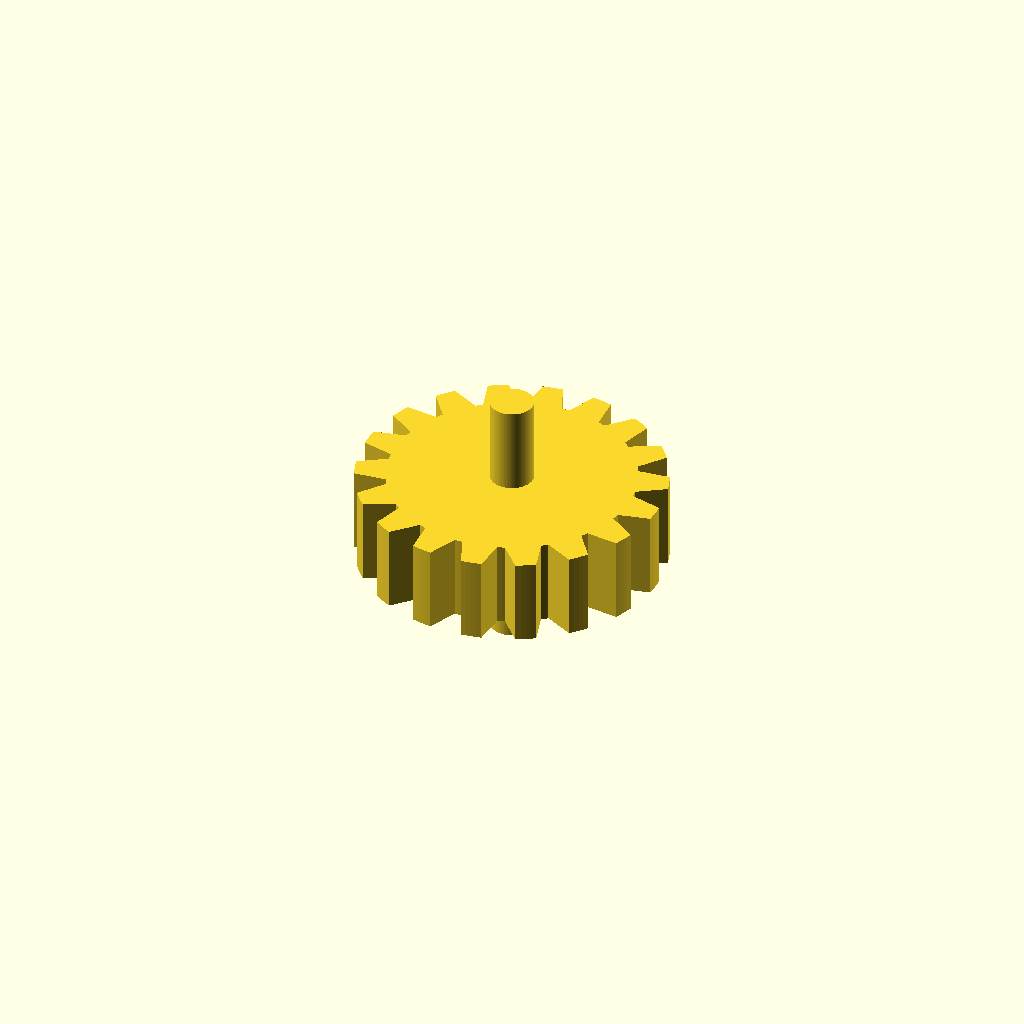
Cell 1 — every parameter at its default value.
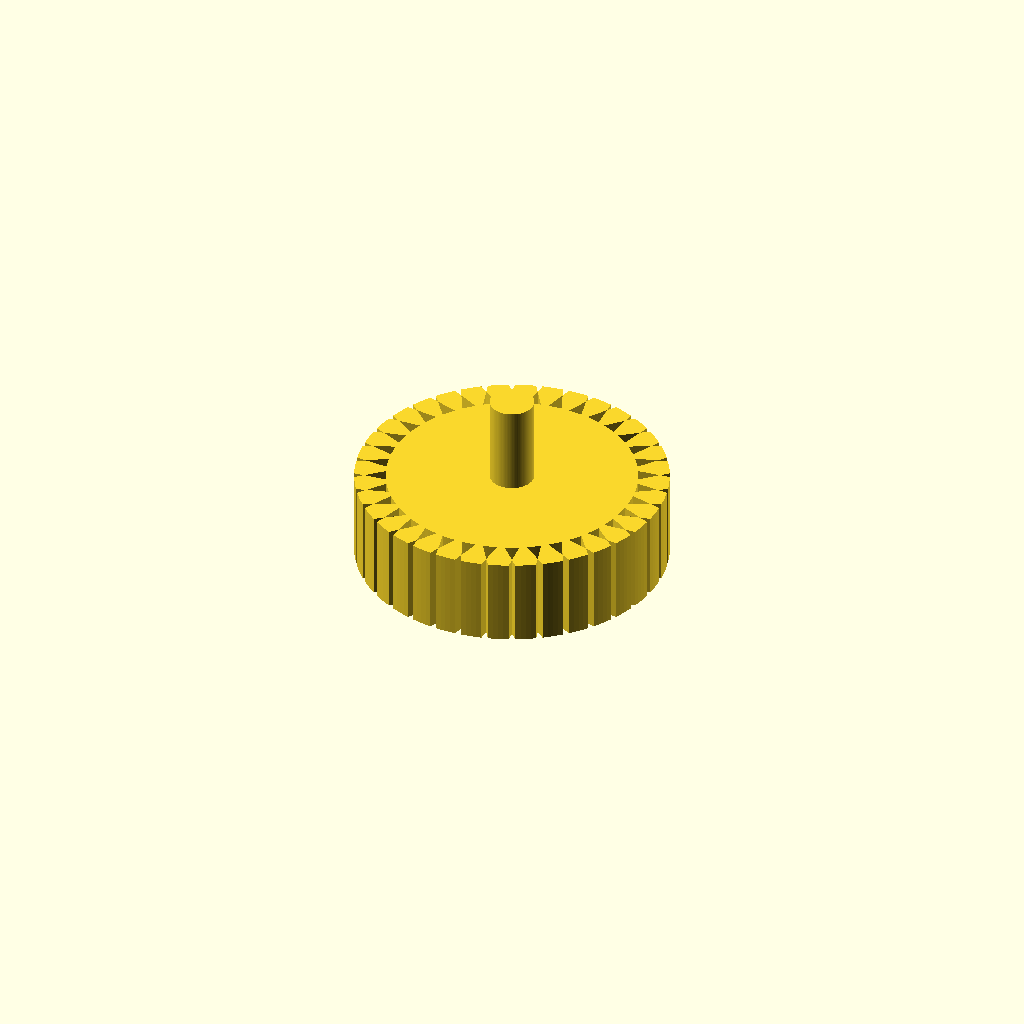
Cell 2: teeth_count = 36 (everything else at default).
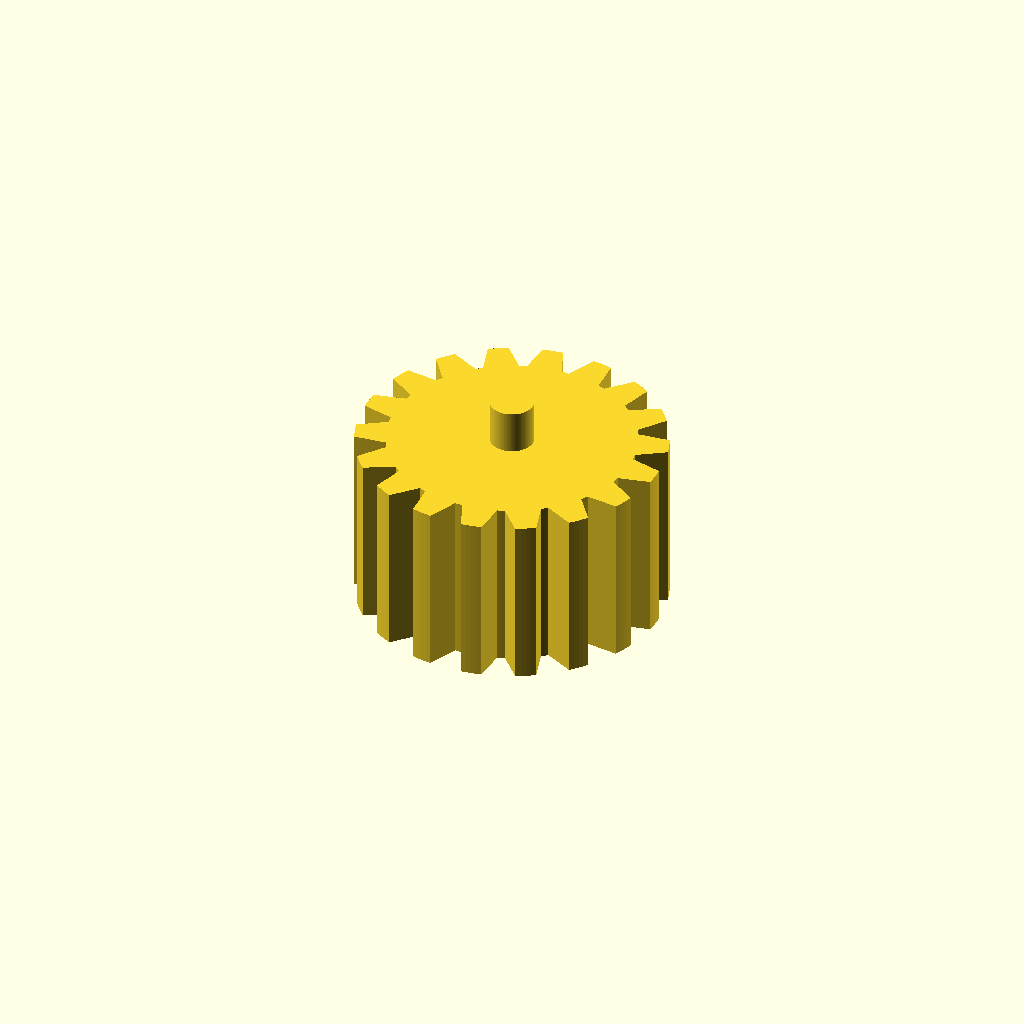
Cell 3 — gear_thickness set to 12, the other parameters unchanged.
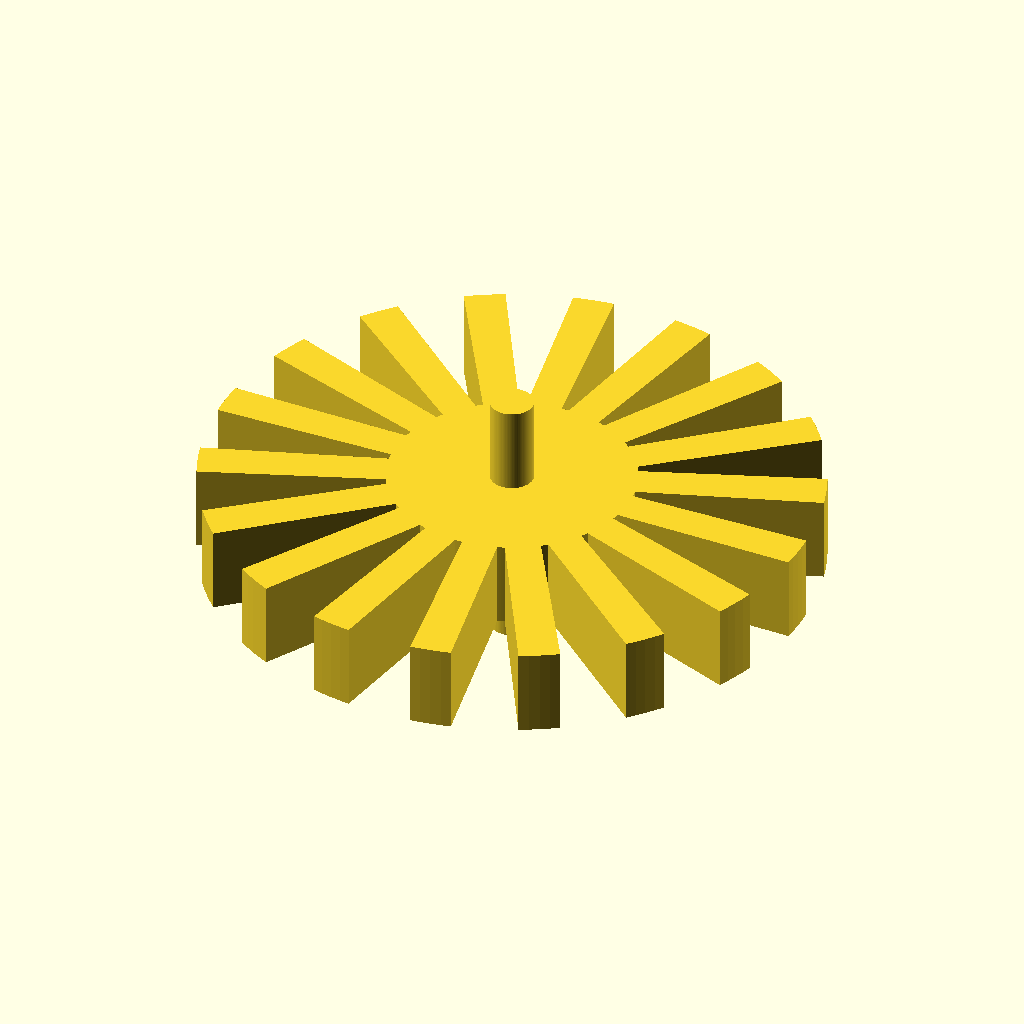
Cell 4: the same model with tooth_tip_radius = 21.082.
One fixed orthographic camera (rotation 55°, 0°, 25°; colour scheme Cornfield) for every cell.
The OpenSCAD source (tests/3d/AR4_SG1_gear.scad):
// AR4_SG1_gear.scad
// Parametric OpenSCAD recreation of AR4_SG1_gear.STEP
// Units: mm
// Source STEP observations:
//   thickness = 0.9374 - (-5.0626) = 6.0
//   outer radius ~= 10.541
//   root/minor radius ~= 8.4431757
//   bore radius = 1.5
//   tooth centres repeat every 20 deg => 18 teeth
//
// This is a clean parametric approximation, not a literal BREP conversion.

$fn = 96;

// ---- Main gear parameters ----
// Number of teeth around the gear circumference.
teeth_count = 18;

// Axial thickness of the gear body.
gear_thickness = 6.0;

// Radius to the outside of each tooth tip.
tooth_tip_radius = 10.541;

// Radius to the bottom of each tooth valley.
tooth_root_radius = 8.4431757035;

// Diameter of the central shaft/bore hole.
bore_diameter = 3.0;

// ---- Counter gear parameters ----
// Counter gear disabled/hidden by default.
show_counter_gear = false;

counter_teeth_count       = teeth_count;
counter_tooth_tip_radius  = tooth_tip_radius;
counter_tooth_root_radius = tooth_root_radius;
counter_bore_diameter     = bore_diameter;
counter_gear_thickness    = gear_thickness;

// Distance between the two gear axes when the counter gear is shown.
counter_center_distance = tooth_tip_radius + counter_tooth_root_radius;

// Angular offset that places the counter gear teeth into the main gear valleys.
counter_mesh_phase_degrees = 360 / (2 * counter_teeth_count);

// ---- Shaft parameters ----
// Shaft is coaxial with the gear bore and the OpenSCAD Z axis.
// Set shaft_diameter <= 0 or shaft_length <= 0 to suppress the shaft in the
// ar4_sg1_gear_with_shaft() assembly.
shaft_diameter = bore_diameter;
shaft_length   = 18.0;
shaft_z_offset = 0.0;   // moves the shaft along Z relative to the gear centre
shaft_facets   = 96;

// ---- Tooth angular controls ----
// Defaults match the STEP tooth-tip angle closely.
// Both values are measured in degrees either side of each tooth centreline.
tooth_tip_half_angle_degrees  = 3.82;
tooth_base_half_angle_degrees = 8.25;

// ---- Faceting controls for the 2D outline ----
tooth_tip_arc_steps  = 4;
tooth_root_arc_steps = 2;
bore_facets          = 96;

// ---- Helpers ----
function polar_point(radius, angle_degrees) =
    [radius * cos(angle_degrees), radius * sin(angle_degrees)];

function arc_points(radius, start_angle_degrees, end_angle_degrees, segment_count) =
    [for (segment_index = [0:segment_count])
        polar_point(
            radius,
            start_angle_degrees + (end_angle_degrees - start_angle_degrees) * segment_index / segment_count
        )
    ];

function tooth_points(tooth_index,
                      gear_teeth_count=teeth_count,
                      tip_radius=tooth_tip_radius,
                      root_radius=tooth_root_radius,
                      tip_half_angle_degrees=tooth_tip_half_angle_degrees,
                      base_half_angle_degrees=tooth_base_half_angle_degrees,
                      tip_arc_segment_count=tooth_tip_arc_steps,
                      root_arc_segment_count=tooth_root_arc_steps) =
    let(
        tooth_pitch_degrees = 360 / gear_teeth_count,
        tooth_center_degrees = tooth_index * tooth_pitch_degrees
    )
    concat(
        arc_points(root_radius,
                   tooth_center_degrees - tooth_pitch_degrees/2,
                   tooth_center_degrees - base_half_angle_degrees,
                   root_arc_segment_count),       // root valley approaching tooth
        [polar_point(tip_radius,
                     tooth_center_degrees - tip_half_angle_degrees)],
        arc_points(tip_radius,
                   tooth_center_degrees - tip_half_angle_degrees,
                   tooth_center_degrees + tip_half_angle_degrees,
                   tip_arc_segment_count),         // rounded/flat-ish tooth tip
        [polar_point(root_radius,
                     tooth_center_degrees + base_half_angle_degrees)],
        arc_points(root_radius,
                   tooth_center_degrees + base_half_angle_degrees,
                   tooth_center_degrees + tooth_pitch_degrees/2,
                   root_arc_segment_count)         // root valley leaving tooth
    );

function gear_points(gear_teeth_count=teeth_count,
                     tip_radius=tooth_tip_radius,
                     root_radius=tooth_root_radius,
                     tip_half_angle_degrees=tooth_tip_half_angle_degrees,
                     base_half_angle_degrees=tooth_base_half_angle_degrees,
                     tip_arc_segment_count=tooth_tip_arc_steps,
                     root_arc_segment_count=tooth_root_arc_steps) =
    [for (tooth_index = [0:gear_teeth_count-1])
        each tooth_points(tooth_index,
                          gear_teeth_count,
                          tip_radius,
                          root_radius,
                          tip_half_angle_degrees,
                          base_half_angle_degrees,
                          tip_arc_segment_count,
                          root_arc_segment_count)
    ];

// ---- 2D profile ----
module ar4_sg1_gear_2d(gear_teeth_count=teeth_count,
                       tip_radius=tooth_tip_radius,
                       root_radius=tooth_root_radius,
                       tip_half_angle_degrees=tooth_tip_half_angle_degrees,
                       base_half_angle_degrees=tooth_base_half_angle_degrees,
                       tip_arc_segment_count=tooth_tip_arc_steps,
                       root_arc_segment_count=tooth_root_arc_steps) {
    polygon(points = gear_points(gear_teeth_count,
                                 tip_radius,
                                 root_radius,
                                 tip_half_angle_degrees,
                                 base_half_angle_degrees,
                                 tip_arc_segment_count,
                                 root_arc_segment_count));
}

// ---- Parametric shaft, axis along OpenSCAD Z ----
module parametric_shaft(shaft_diameter_value=shaft_diameter,
                        shaft_length_value=shaft_length,
                        z_offset=shaft_z_offset,
                        center_on_origin=true,
                        facet_count=shaft_facets) {
    if (shaft_diameter_value > 0 && shaft_length_value > 0) {
        translate([0, 0, z_offset])
            cylinder(h=shaft_length_value,
                     d=shaft_diameter_value,
                     center=center_on_origin,
                     $fn=facet_count);
    }
}

// ---- 3D gear, axis along OpenSCAD Z ----
module ar4_sg1_gear(gear_teeth_count=teeth_count,
                    gear_height=gear_thickness,
                    tip_radius=tooth_tip_radius,
                    root_radius=tooth_root_radius,
                    bore_diameter_value=bore_diameter,
                    tip_half_angle_degrees=tooth_tip_half_angle_degrees,
                    base_half_angle_degrees=tooth_base_half_angle_degrees,
                    tip_arc_segment_count=tooth_tip_arc_steps,
                    root_arc_segment_count=tooth_root_arc_steps,
                    center_on_origin=true) {
    cut_clearance = 0.02;
    difference() {
        linear_extrude(height=gear_height, center=center_on_origin, convexity=10)
            ar4_sg1_gear_2d(gear_teeth_count=gear_teeth_count,
                             tip_radius=tip_radius,
                             root_radius=root_radius,
                             tip_half_angle_degrees=tip_half_angle_degrees,
                             base_half_angle_degrees=base_half_angle_degrees,
                             tip_arc_segment_count=tip_arc_segment_count,
                             root_arc_segment_count=root_arc_segment_count);

        if (bore_diameter_value > 0)
            translate([0, 0, center_on_origin ? 0 : gear_height/2])
                cylinder(h=gear_height + 2*cut_clearance,
                         d=bore_diameter_value,
                         center=true,
                         $fn=bore_facets);
    }
}

// ---- Gear plus coaxial parametric shaft ----
module ar4_sg1_gear_with_shaft(gear_teeth_count=teeth_count,
                               gear_height=gear_thickness,
                               tip_radius=tooth_tip_radius,
                               root_radius=tooth_root_radius,
                               bore_diameter_value=bore_diameter,
                               tip_half_angle_degrees=tooth_tip_half_angle_degrees,
                               base_half_angle_degrees=tooth_base_half_angle_degrees,
                               tip_arc_segment_count=tooth_tip_arc_steps,
                               root_arc_segment_count=tooth_root_arc_steps,
                               shaft_diameter_value=shaft_diameter,
                               shaft_length_value=shaft_length,
                               shaft_z_offset_value=shaft_z_offset,
                               center_on_origin=true) {
    union() {
        ar4_sg1_gear(gear_teeth_count=gear_teeth_count,
                     gear_height=gear_height,
                     tip_radius=tip_radius,
                     root_radius=root_radius,
                     bore_diameter_value=bore_diameter_value,
                     tip_half_angle_degrees=tip_half_angle_degrees,
                     base_half_angle_degrees=base_half_angle_degrees,
                     tip_arc_segment_count=tip_arc_segment_count,
                     root_arc_segment_count=root_arc_segment_count,
                     center_on_origin=center_on_origin);
        parametric_shaft(shaft_diameter_value=shaft_diameter_value,
                         shaft_length_value=shaft_length_value,
                         z_offset=shaft_z_offset_value,
                         center_on_origin=center_on_origin,
                         facet_count=shaft_facets);
    }
}

// ---- Main gear plus optional meshing counter gear ----
module ar4_sg1_gear_pair(main_teeth_count=teeth_count,
                         main_gear_height=gear_thickness,
                         main_tip_radius=tooth_tip_radius,
                         main_root_radius=tooth_root_radius,
                         main_bore_diameter=bore_diameter,
                         counter_teeth_count_value=counter_teeth_count,
                         counter_tip_radius=counter_tooth_tip_radius,
                         counter_root_radius=counter_tooth_root_radius,
                         counter_bore_diameter_value=counter_bore_diameter,
                         counter_gear_height=counter_gear_thickness,
                         center_distance=counter_center_distance,
                         mesh_phase_degrees=counter_mesh_phase_degrees,
                         center_on_origin=true) {
    union() {
        ar4_sg1_gear(gear_teeth_count=main_teeth_count,
                     gear_height=main_gear_height,
                     tip_radius=main_tip_radius,
                     root_radius=main_root_radius,
                     bore_diameter_value=main_bore_diameter,
                     tip_half_angle_degrees=tooth_tip_half_angle_degrees,
                     base_half_angle_degrees=tooth_base_half_angle_degrees,
                     tip_arc_segment_count=tooth_tip_arc_steps,
                     root_arc_segment_count=tooth_root_arc_steps,
                     center_on_origin=center_on_origin);

        if (show_counter_gear)
            translate([center_distance, 0, 0])
                rotate([0, 0, mesh_phase_degrees])
                    ar4_sg1_gear(gear_teeth_count=counter_teeth_count_value,
                                 gear_height=counter_gear_height,
                                 tip_radius=counter_tip_radius,
                                 root_radius=counter_root_radius,
                                 bore_diameter_value=counter_bore_diameter_value,
                                 tip_half_angle_degrees=tooth_tip_half_angle_degrees,
                                 base_half_angle_degrees=tooth_base_half_angle_degrees,
                                 tip_arc_segment_count=tooth_tip_arc_steps,
                                 root_arc_segment_count=tooth_root_arc_steps,
                                 center_on_origin=center_on_origin);
    }
}

module ar4_sg1_gear_pair_with_shafts(main_teeth_count=teeth_count,
                                     main_gear_height=gear_thickness,
                                     main_tip_radius=tooth_tip_radius,
                                     main_root_radius=tooth_root_radius,
                                     main_bore_diameter=bore_diameter,
                                     counter_teeth_count_value=counter_teeth_count,
                                     counter_tip_radius=counter_tooth_tip_radius,
                                     counter_root_radius=counter_tooth_root_radius,
                                     counter_bore_diameter_value=counter_bore_diameter,
                                     counter_gear_height=counter_gear_thickness,
                                     center_distance=counter_center_distance,
                                     mesh_phase_degrees=counter_mesh_phase_degrees,
                                     shaft_diameter_value=shaft_diameter,
                                     shaft_length_value=shaft_length,
                                     shaft_z_offset_value=shaft_z_offset,
                                     center_on_origin=true) {
    union() {
        ar4_sg1_gear_with_shaft(gear_teeth_count=main_teeth_count,
                                gear_height=main_gear_height,
                                tip_radius=main_tip_radius,
                                root_radius=main_root_radius,
                                bore_diameter_value=main_bore_diameter,
                                shaft_diameter_value=shaft_diameter_value,
                                shaft_length_value=shaft_length_value,
                                shaft_z_offset_value=shaft_z_offset_value,
                                center_on_origin=center_on_origin);

        if (show_counter_gear)
            translate([center_distance, 0, 0])
                rotate([0, 0, mesh_phase_degrees])
                    ar4_sg1_gear_with_shaft(gear_teeth_count=counter_teeth_count_value,
                                            gear_height=counter_gear_height,
                                            tip_radius=counter_tip_radius,
                                            root_radius=counter_root_radius,
                                            bore_diameter_value=counter_bore_diameter_value,
                                            shaft_diameter_value=shaft_diameter_value,
                                            shaft_length_value=shaft_length_value,
                                            shaft_z_offset_value=shaft_z_offset_value,
                                            center_on_origin=center_on_origin);
    }
}

// STEP file used X as the gear axis, with faces at X=-5.0626 and X=0.9374.
// Use these wrappers if you want the same approximate orientation/position.
module ar4_sg1_gear_step_orientation() {
    translate([-2.0626, 0, 0])
        rotate([0, 90, 0])
            ar4_sg1_gear(center_on_origin=true);
}

module ar4_sg1_gear_with_shaft_step_orientation() {
    translate([-2.0626, 0, 0])
        rotate([0, 90, 0])
            ar4_sg1_gear_with_shaft(center_on_origin=true);
}

module ar4_sg1_gear_pair_step_orientation() {
    translate([-2.0626, 0, 0])
        rotate([0, 90, 0])
            ar4_sg1_gear_pair(center_on_origin=true);
}

module ar4_sg1_gear_pair_with_shafts_step_orientation() {
    translate([-2.0626, 0, 0])
        rotate([0, 90, 0])
            ar4_sg1_gear_pair_with_shafts(center_on_origin=true);
}

// ---- Render default ----
ar4_sg1_gear_with_shaft();

// Uncomment for alternate render options:
// ar4_sg1_gear();
// ar4_sg1_gear_pair();
// ar4_sg1_gear_pair_with_shafts();

// Uncomment for the original STEP-like X-axis placement instead:
// ar4_sg1_gear_step_orientation();
// ar4_sg1_gear_with_shaft_step_orientation();
// ar4_sg1_gear_pair_step_orientation();
// ar4_sg1_gear_pair_with_shafts_step_orientation();
Parameter table extracted from the source (name, type, default, range or options):
teeth_count: number, default 18
gear_thickness: number, default 6
tooth_tip_radius: number, default 10.541
tooth_root_radius: number, default 8.4431757035
bore_diameter: number, default 3
show_counter_gear: bool, default false
shaft_length: number, default 18
shaft_z_offset: number, default 0
shaft_facets: number, default 96
tooth_tip_half_angle_degrees: number, default 3.82
tooth_base_half_angle_degrees: number, default 8.25
tooth_tip_arc_steps: number, default 4
tooth_root_arc_steps: number, default 2
bore_facets: number, default 96
